Run: headless pygame with SDL's dummy video driver; simulated clock (each Clock.tick advances the game by its frame time, no real sleeping); random seed 0; keys injected as events and as key.get_pressed() state; mouse plan: one left click at the window centre at the start of phase 2, then a move to the lower-right quarter at the start of phase 3.
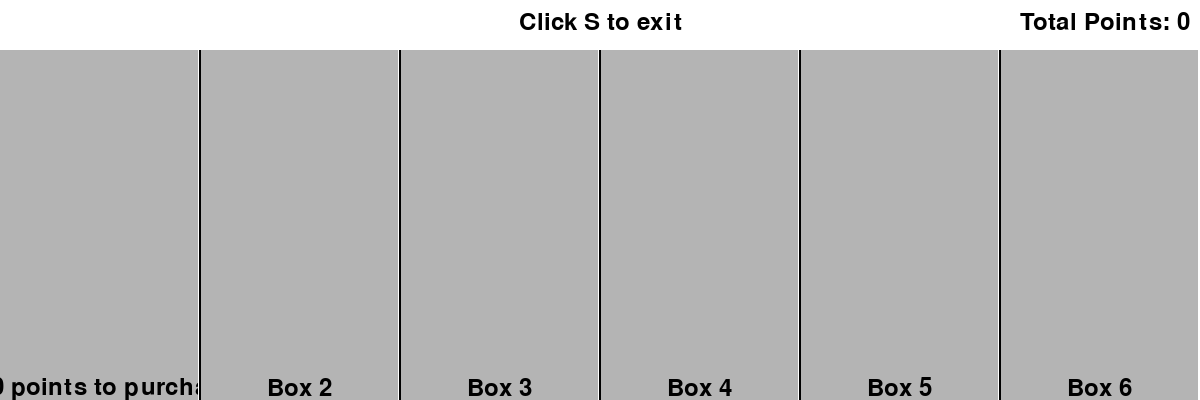
Frame 1 of 2 · flips 1–60 · no input
Frame 2 of 2 · flips 61–180 · clicked the window centre · tapped SPACE, RETURN · held RIGHT (→), D · screen unchanged from frame 1, image omitted

The pygame program that drew these frames:

import pygame

pygame.init()

WIDTH, HEIGHT = 1200, 400

WHITE = (255, 255, 255)
BLACK = (0, 0, 0)
GREY = (180, 180, 180)

higher_jumps_purchased = False

def shop_gui(screen, is_running, total_points=0):
    global dino_vel_y
    global higher_jumps_purchased
    
    screen = pygame.display.set_mode((WIDTH, HEIGHT))
    pygame.display.set_caption('Dino Shop')

    font = pygame.font.Font(None, 36)
    exit_text = font.render('Click S to exit', True, BLACK)

    box_width, box_height = (WIDTH - 10) // 6, HEIGHT - 50
    box_texts = ['500 points to purchase', 'Box 2', 'Box 3', 'Box 4', 'Box 5', 'Box 6']
    boxes = []
    box_rects = []
    global purchased_boxes
    purchased_boxes = [False] * len(box_texts)
    
    
    for i, text in enumerate(box_texts):
        box = pygame.Surface((box_width, box_height))
        box.fill(GREY)
        if i == 0 and purchased_boxes[i]:
            text = font.render('Purchased', True, BLACK)
        else:
            text = font.render(text, True, BLACK)
        box.blit(text, (box_width // 2 - text.get_width() // 2, box_height - text.get_height()))
        box_rect = box.get_rect()
        box_rect.x = i * (box_width + 2)
        box_rect.y = HEIGHT - box_height - 50
        boxes.append(box)
        box_rects.append(box_rect.copy())

    def draw_total_points_shop():
        text = font.render(f'Total Points: {total_points}', True, BLACK)
        screen.blit(text, (WIDTH - text.get_width() - 10, 10))

    running = is_running
    back_to_death_screen = False
    
    while running:
        screen.fill(WHITE)

        screen.blit(exit_text, (WIDTH // 2 - exit_text.get_width() // 2, 10))

        for box in boxes:
            screen.blit(box, (boxes.index(box) * (box_width + 2), HEIGHT - box_height))

        for i in range(1, 6):
            pygame.draw.line(screen, BLACK, (i * (box_width + 2) - 1, HEIGHT - box_height), (i * (box_width + 2) - 1, HEIGHT), 2)

        draw_total_points_shop()

        for event in pygame.event.get():
            if event.type == pygame.QUIT:
                running = False

            if event.type == pygame.KEYDOWN:
                if event.key == pygame.K_s:
                    back_to_death_screen = True
                    running = False
            
            elif event.type == pygame.MOUSEBUTTONDOWN and event.button == 1:
                for i, box_rect in enumerate(box_rects):
                    if box_rect.collidepoint(event.pos):
                        if i == 0 and total_points >= 500 and not purchased_boxes[i]:
                            total_points -= 500
                            purchased_boxes[i] = True
                            box = pygame.Surface((box_width, box_height))
                            box.fill(GREY)
                            text = font.render('Purchased', True, BLACK)
                            box.blit(text, (box_width // 2 - text.get_width() // 2, box_height - text.get_height()))
                            boxes[i] = box
                        if i == 0:
                            continue
                
        pygame.display.update()

    return back_to_death_screen

if __name__ == "__main__":
    screen = pygame.display.set_mode((WIDTH, HEIGHT))
    shop_gui(screen, True)
